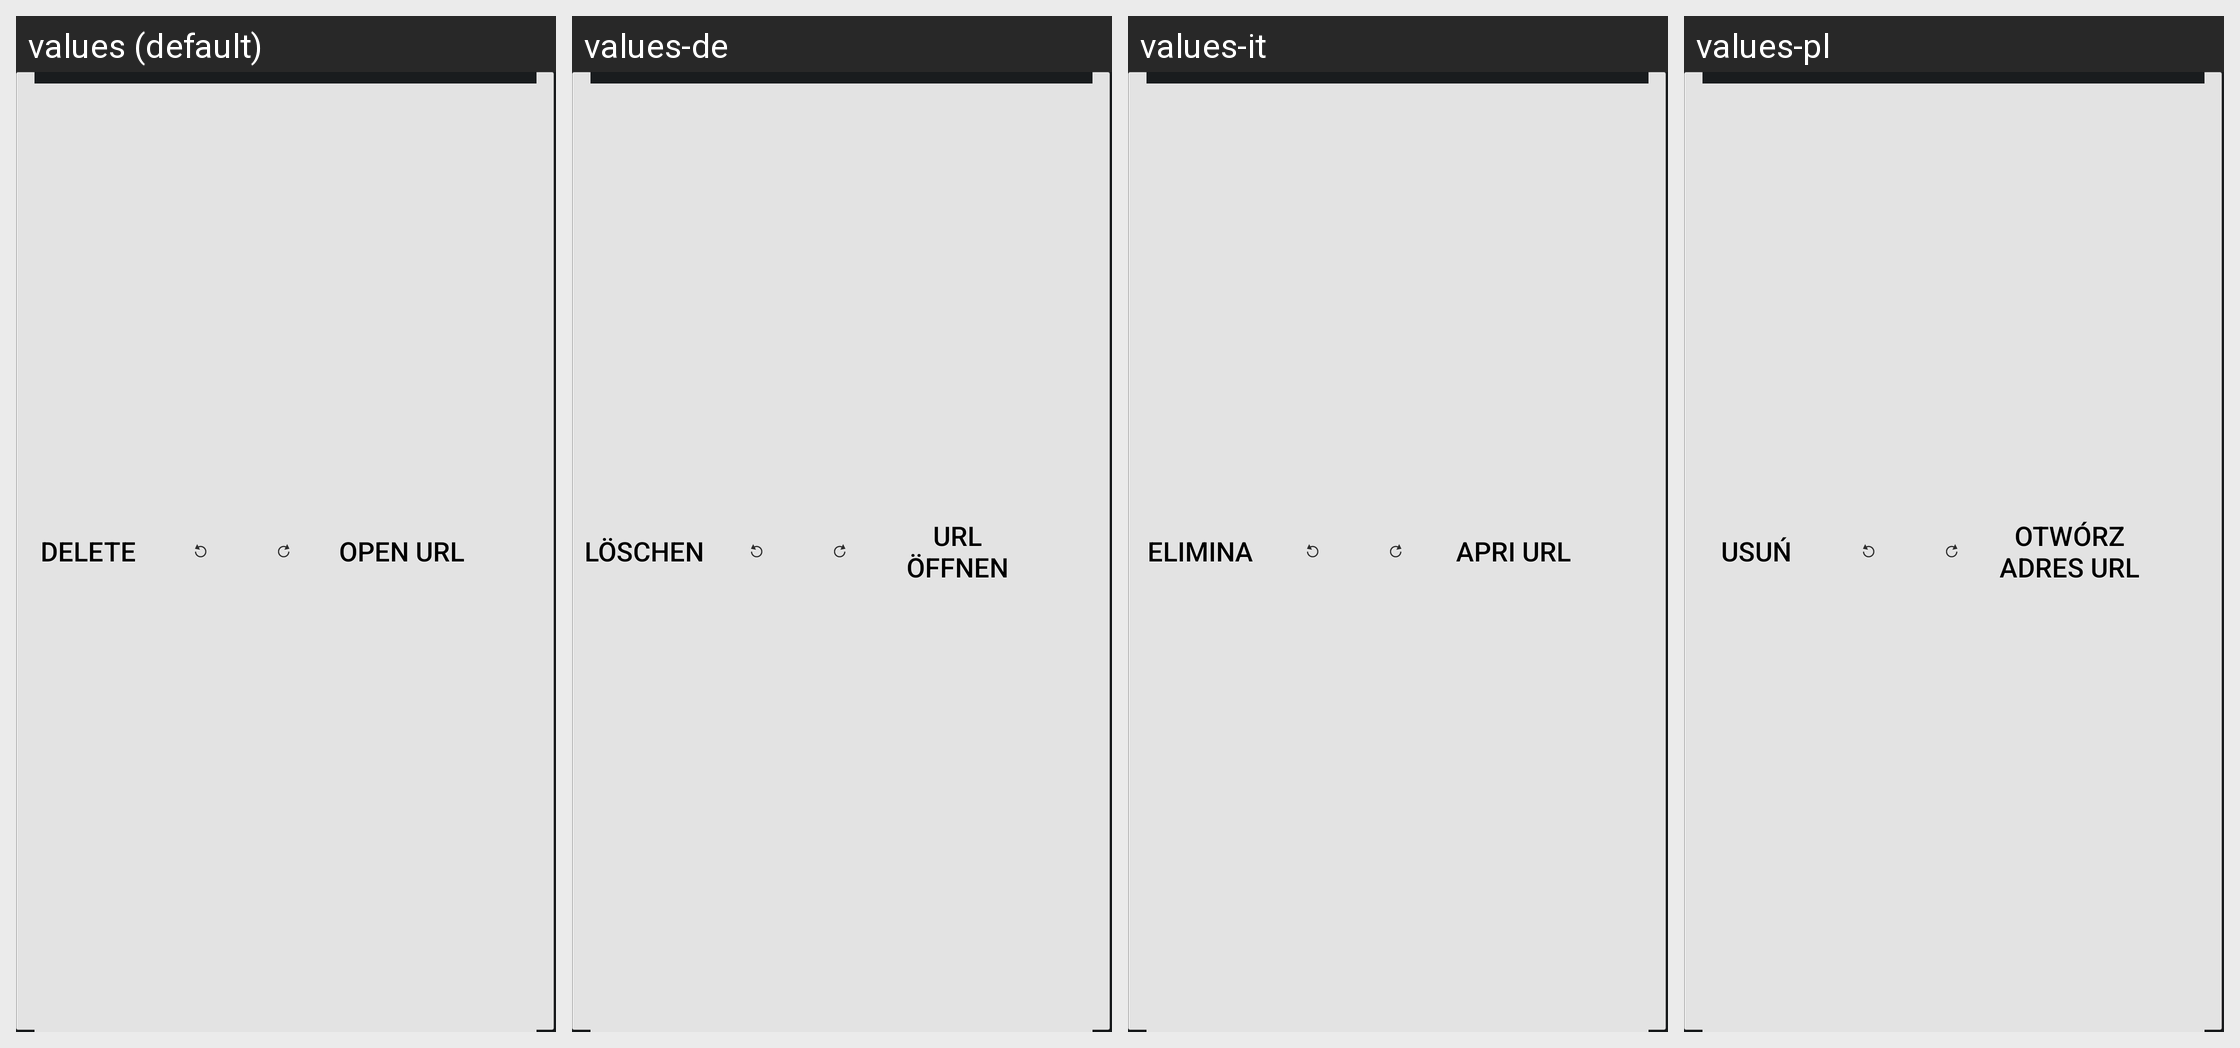

Strings drawn on this Android screen and how each of the app's shown locales translates them:
Android screen res/layout/object_bubble.xml rendered under 4 locales, left to right: values (default), values-de, values-it, values-pl. Device: Nexus 5 (rendered at 1080×1920; each locale shown at half size, 540×960, under a caption strip naming it); theme CustomTheme.
Other locales in the repository, not shown: values-ar, values-az, values-bg, values-ca, values-cs, values-da, values-el, values-en-rGB, values-en-rPH, values-en-rUS, values-es, values-es-rES, values-es-rUS, values-et, values-eu, values-fa, values-fi, values-fr, values-fr-rCA, values-ga, values-gl, values-hr, values-hu, values-hy, values-in, values-is, values-iw, values-ja, values-ka, values-kk, values-ko, values-lt, values-lv, values-mk, values-ms, values-nb, values-nl, values-pt, values-pt-rBR, values-pt-rPT, values-ro, values-ru, values-sk, values-sl, values-sq, values-sr, values-sv, values-th, values-tr, values-uk, values-ur, values-uz, values-vi, values-zh-rCN, values-zh-rHK, values-zh-rSG, values-zh-rTW.
Strings drawn on this screen, with the default value and each locale's value (text and hints the layout hard-codes, and strings that could not be matched under every locale, appear in the picture but are not listed):

string_context_delete
  values: Delete
  values-de: Löschen
  values-it: Elimina
  values-pl: Usuń

open_url
  values: Open URL
  values-de: URL öffnen
  values-it: Apri URL
  values-pl: Otwórz adres URL
